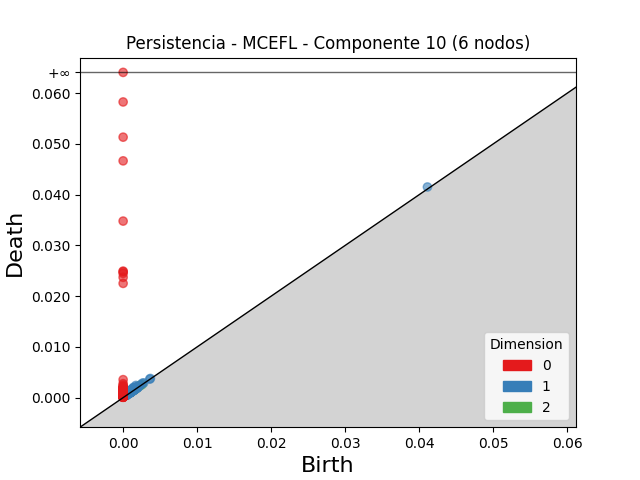

The file beside this chart, header and first rows:
dimension, birth, death
2, 0.002237, 0.0024
2, 0.002294, 0.002345
2, 0.001415, 0.001457
2, 0.001791, 0.001824
2, 0.001228, 0.001257
2, 0.002578, 0.002598
2, 0.001559, 0.001568
2, 0.001004, 0.001008
2, 0.001527, 0.001528
1, 0.001722, 0.002403
1, 0.001388, 0.002011
1, 0.001422, 0.001904
1, 0.001252, 0.001721
1, 0.001112, 0.00158
1, 0.001251, 0.00169
1, 0.0009657, 0.001397
1, 0.04111, 0.04151
1, 0.001394, 0.001788
1, 0.001147, 0.001449
1, 0.001344, 0.001624
1, 0.001785, 0.002057
1, 0.001171, 0.001442
1, 0.001202, 0.001455
1, 0.001877, 0.002122
1, 0.001816, 0.002058
1, 0.002592, 0.002833
1, 0.001231, 0.001431
1, 0.0009685, 0.001168
1, 0.0008504, 0.001046
1, 0.00138, 0.00157
1, 0.0007036, 0.000892
1, 0.0007045, 0.0008881
1, 0.0007371, 0.0009134
1, 0.001041, 0.001211
1, 0.001748, 0.0019
1, 0.0007469, 0.000896
1, 0.001865, 0.002011
1, 0.000926, 0.001071
1, 0.001642, 0.001786
1, 0.001363, 0.001501
1, 0.001866, 0.002
1, 0.001064, 0.001196
1, 0.001208, 0.001338
1, 0.001211, 0.001341
1, 0.001329, 0.001459
1, 0.001518, 0.001645
1, 0.002784, 0.00291
1, 0.001166, 0.00129
1, 0.001042, 0.001165
1, 0.001385, 0.001506
1, 0.001433, 0.001553
1, 0.0004688, 0.0005791
1, 0.0009304, 0.001039
1, 0.002389, 0.002497
1, 0.001602, 0.001705
1, 0.001169, 0.001272
1, 0.001002, 0.001104
1, 0.001752, 0.001853
1, 0.001828, 0.001928
1, 0.001789, 0.001885
... 533 more rows
